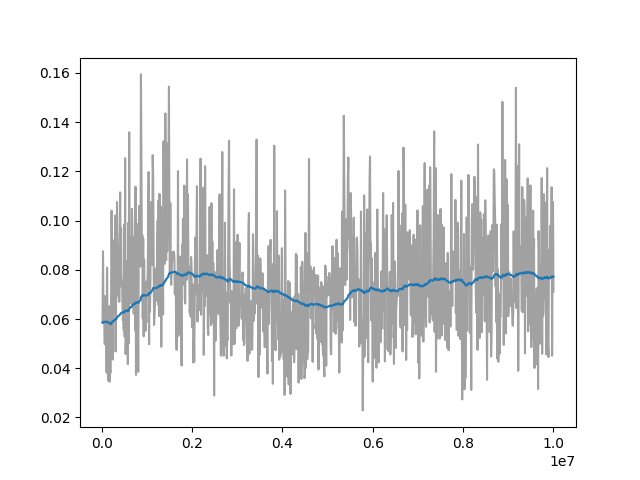

Source data for this figure (header and first rows):
Wall time, Step, Value
1715510950, 20000, 0.05851
1715510982, 30000, 0.08755
1715511012, 40000, 0.06435
1715511042, 50000, 0.06144
1715511074, 60000, 0.05829
1715511105, 70000, 0.04975
1715511135, 80000, 0.06932
1715511167, 90000, 0.05988
1715511198, 100000, 0.05927
1715511228, 110000, 0.03823
1715511259, 120000, 0.08089
1715511290, 130000, 0.059
1715511321, 140000, 0.03951
1715511352, 150000, 0.0349
1715511383, 160000, 0.05089
1715511413, 170000, 0.06525
1715511443, 180000, 0.03454
1715511472, 190000, 0.03893
1715511504, 200000, 0.03841
1715511536, 210000, 0.0754
1715511567, 220000, 0.104
1715511597, 230000, 0.08189
1715511627, 240000, 0.09215
1715511657, 250000, 0.04353
1715511687, 260000, 0.08319
1715511721, 270000, 0.06226
1715511751, 280000, 0.08026
1715511782, 290000, 0.08482
1715511812, 300000, 0.102
1715511844, 310000, 0.04684
1715511875, 320000, 0.06722
1715511906, 330000, 0.07016
1715511938, 340000, 0.1076
1715511969, 350000, 0.09172
1715511999, 360000, 0.08533
1715512031, 370000, 0.06949
1715512062, 380000, 0.08048
1715512093, 390000, 0.06698
1715512152, 410000, 0.1115
1715512183, 420000, 0.07411
1715512215, 430000, 0.09699
1715512245, 440000, 0.07318
1715512278, 450000, 0.07569
1715512310, 460000, 0.06774
1715512343, 470000, 0.0595
1715512374, 480000, 0.0629
1715512406, 490000, 0.05543
1715512437, 500000, 0.09835
1715512468, 510000, 0.05286
1715512501, 520000, 0.1254
1715512532, 530000, 0.04579
1715512565, 540000, 0.05241
1715512598, 550000, 0.06561
1715512630, 560000, 0.06787
1715512662, 570000, 0.08372
1715512693, 580000, 0.0417
1715512724, 590000, 0.09908
1715512756, 600000, 0.05019
1715512790, 610000, 0.1359
1715512820, 620000, 0.07181
... 914 more rows
